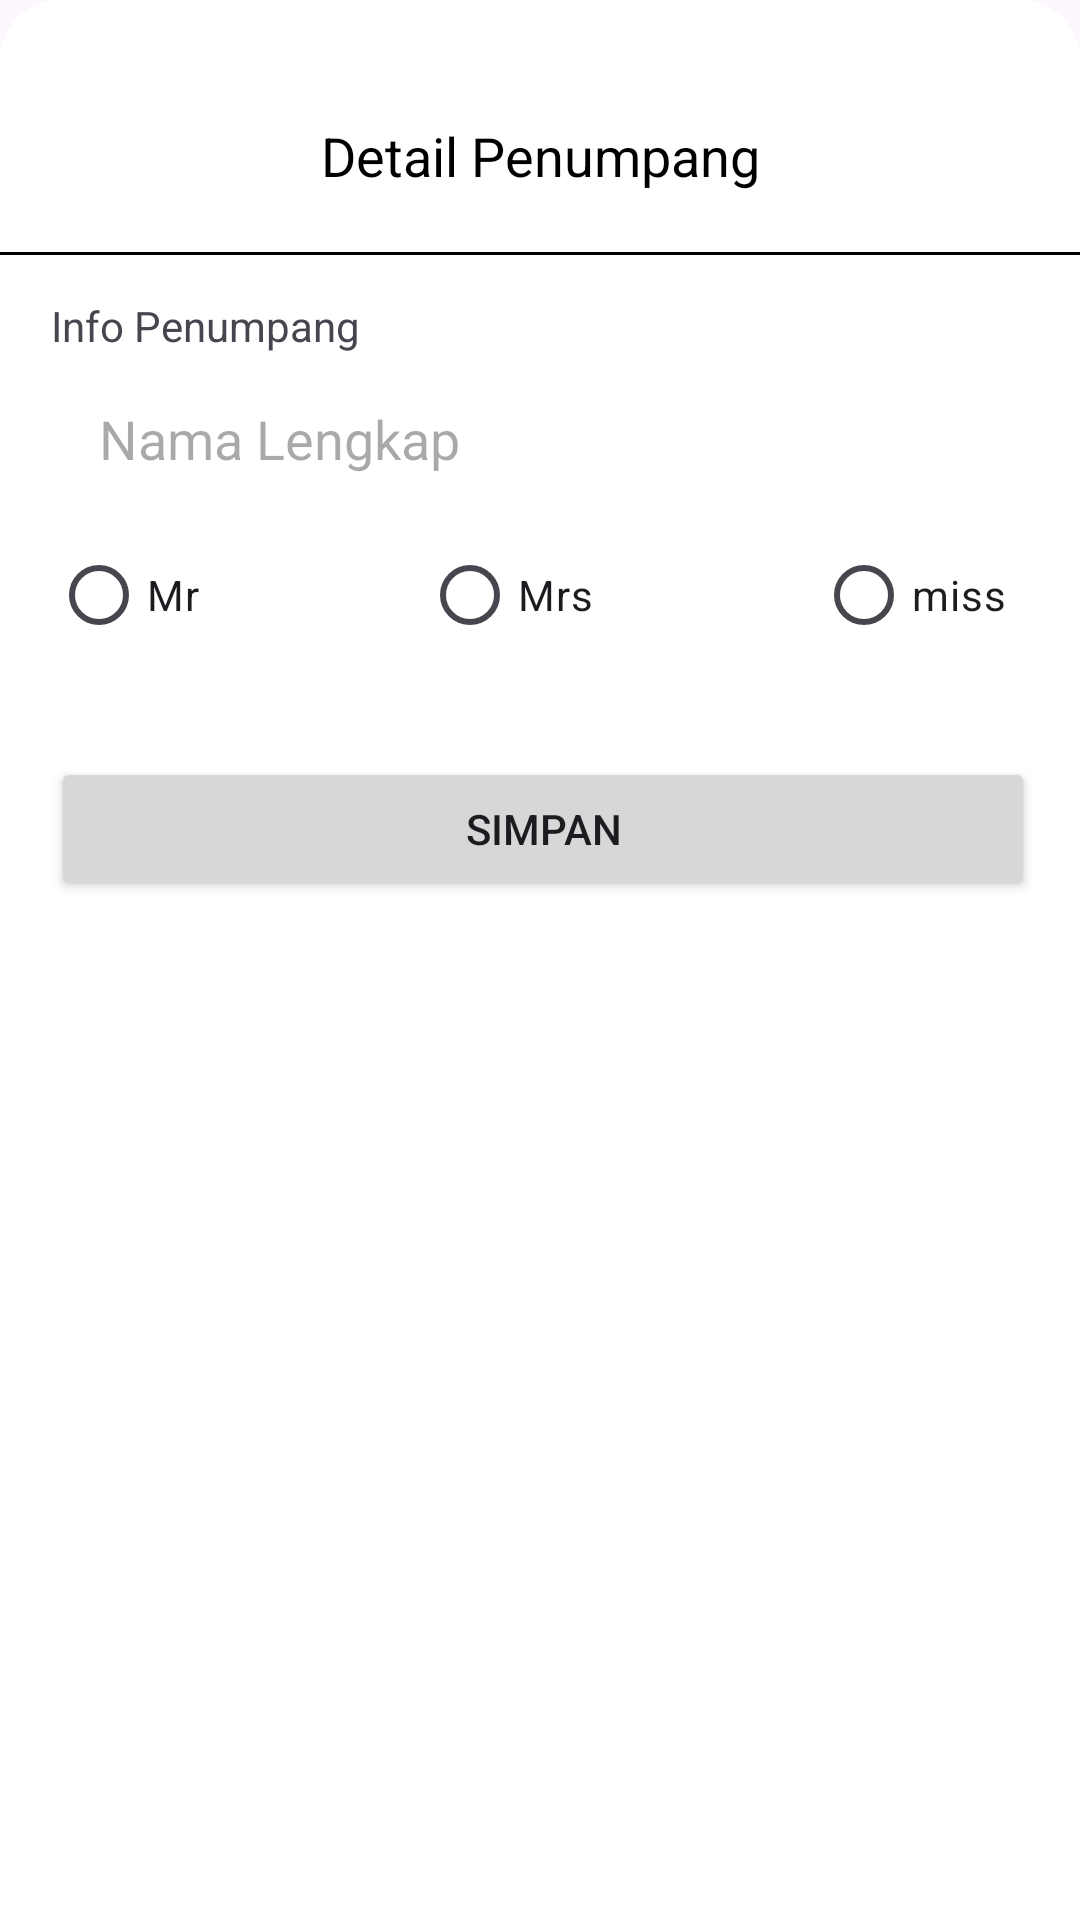

Layout XML and referenced resources for this Android screen:
<!-- AndroidManifest.xml: application theme Theme.Desgignchapter -->
<!-- res/layout/bottom_sheet_penumpang.xml -->
<?xml version="1.0" encoding="utf-8"?>
<androidx.constraintlayout.widget.ConstraintLayout xmlns:android="http://schemas.android.com/apk/res/android"
    android:layout_width="match_parent"
    android:layout_height="wrap_content"
    android:background="@drawable/rounded_background"
    android:paddingTop="20dp"
    android:paddingBottom="20dp"
    xmlns:app="http://schemas.android.com/apk/res-auto">

    <androidx.appcompat.widget.Toolbar
        android:id="@+id/toolbar"
        android:layout_width="match_parent"
        android:layout_height="?attr/actionBarSize"
        app:layout_constraintBaseline_toTopOf="parent"
        app:layout_constraintLeft_toLeftOf="parent"
        android:background="@color/white">

        
        <ImageView
            android:id="@+id/iv_close"
            android:layout_width="wrap_content"
            android:layout_height="wrap_content"
            android:src="@drawable/ic_close"
            android:layout_gravity="start"
            android:paddingStart="16dp" />

        
        <TextView
            android:id="@+id/tvDetail"
            android:layout_width="wrap_content"
            android:layout_height="wrap_content"
            android:text="Detail Penumpang"
            android:textColor="@color/black"
            android:textSize="18sp"
            android:layout_gravity="center" />
    </androidx.appcompat.widget.Toolbar>


    <View
        android:id="@+id/horizontalLine"
        android:layout_width="match_parent"
        android:layout_height="1dp"
        app:layout_constraintTop_toBottomOf="@id/toolbar"
        android:background="#000000" />

    <TextView
        android:id="@+id/inpo"
        android:layout_width="wrap_content"
        android:layout_height="wrap_content"
        app:layout_constraintTop_toBottomOf="@id/horizontalLine"
        app:layout_constraintLeft_toLeftOf="parent"
        android:layout_marginLeft="17dp"
        android:text="Info Penumpang"
        android:layout_marginTop="14dp"/>

    <EditText
        android:id="@+id/et_nama"
        android:layout_width="328dp"
        android:layout_height="wrap_content"
        android:background="@drawable/ic_form"
        android:layout_marginLeft="17dp"
        app:layout_constraintTop_toBottomOf="@id/inpo"
        app:layout_constraintLeft_toLeftOf="parent"
        android:layout_marginTop="16dp"
        android:hint="Nama Lengkap"
        android:paddingLeft="16dp"/>

    <RadioGroup
        android:id="@+id/radioGroupGender"
        android:layout_width="wrap_content"
        android:layout_height="wrap_content"
        app:layout_constraintTop_toBottomOf="@id/et_nama"
        app:layout_constraintLeft_toLeftOf="@id/et_nama"
        android:layout_marginTop="16dp"
        android:orientation="horizontal">

        <RadioButton
            android:id="@+id/radioButtonmr"
            android:layout_width="wrap_content"
            android:layout_height="wrap_content"
            android:text="Mr" />

        <RadioButton
            android:id="@+id/radioButtonmrs"
            android:layout_width="wrap_content"
            android:layout_height="wrap_content"
            android:text="Mrs"
            android:layout_marginStart="74dp" />

        <RadioButton
            android:id="@+id/radioButtonmiss"
            android:layout_width="wrap_content"
            android:layout_height="wrap_content"
            android:text="miss"
            android:layout_marginStart="74dp" />

    </RadioGroup>

    <androidx.appcompat.widget.AppCompatButton
        android:layout_width="328dp"
        android:layout_height="wrap_content"
        app:layout_constraintTop_toBottomOf="@id/radioGroupGender"
        app:layout_constraintLeft_toLeftOf="@id/radioGroupGender"
        android:layout_marginTop="30dp"
        android:text="Simpan"/>

</androidx.constraintlayout.widget.ConstraintLayout>
<!-- resources referenced by this layout -->
<resources>
  <color name="black">#FF000000</color>
  <color name="white">#FFFFFFFF</color>
  <!-- drawable rounded_background (drawable) -->
  <?xml version="1.0" encoding="utf-8"?>
  <shape xmlns:android="http://schemas.android.com/apk/res/android">
      <corners android:topLeftRadius="20dp" android:topRightRadius="20dp" />
      <solid android:color="@color/white" /> 
  </shape>
  <style name="Theme.Desgignchapter" parent="Base.Theme.Desgignchapter" />
  <style name="Base.Theme.Desgignchapter" parent="Theme.Material3.DayNight.NoActionBar">
          
          
      </style>
</resources>
